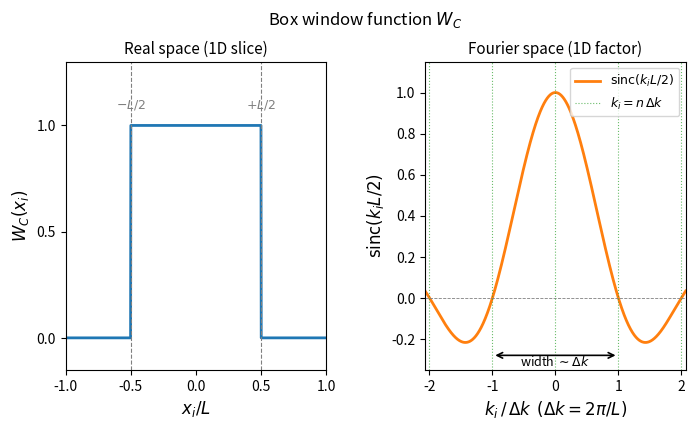

This chart was generated by the following Python code:
#!/usr/bin/env python3
"""
plot_box_window.py — Illustrate the cubical box window function W_C
in real space and Fourier space (1D slices for clarity).
"""
import numpy as np
import matplotlib.pyplot as plt
import matplotlib.gridspec as gridspec

fig = plt.figure(figsize=(8, 4))
gs = gridspec.GridSpec(1, 2, wspace=0.38)

L = 1.0   # normalise box side to 1

# ---------------------------------------------------------------
# Left: real-space W_C(x) — 1D slice along one axis
# ---------------------------------------------------------------
ax1 = fig.add_subplot(gs[0])
x = np.linspace(-1.0, 1.0, 1000)
W_real = np.where(np.abs(x) <= L/2, 1.0, 0.0)
ax1.plot(x, W_real, 'C0', lw=2)
ax1.axvline(-L/2, color='gray', ls='--', lw=0.8)
ax1.axvline(L/2, color='gray', ls='--', lw=0.8)
ax1.set_xlabel(r'$x_i / L$', fontsize=12)
ax1.set_ylabel(r'$W_C(x_i)$', fontsize=12)
ax1.set_title('Real space (1D slice)', fontsize=11)
ax1.set_xlim(-1.0, 1.0)
ax1.set_ylim(-0.15, 1.3)
ax1.text(-0.5, 1.08, r'$-L/2$', ha='center', color='gray', fontsize=9)
ax1.text(0.5, 1.08, r'$+L/2$', ha='center', color='gray', fontsize=9)
ax1.set_yticks([0, 0.5, 1.0])

# ---------------------------------------------------------------
# Right: Fourier-space W_C(k) — 1D sinc along one axis
# ---------------------------------------------------------------
ax2 = fig.add_subplot(gs[1])

# k in units of 2pi/L = Delta_k
u = np.linspace(-6.5, 6.5, 2000)   # u = k_i * L/2  (dimensionless)
# sinc(k_i L/2) = sin(k_i L/2) / (k_i L/2)
sinc_vals = np.where(np.abs(u) < 1e-10, 1.0, np.sin(u) / u)

# The full W_C(k) = L^3 * prod sinc(k_i L/2); plot 1D factor L*sinc
ax2.plot(u / np.pi, sinc_vals, 'C1', lw=2,
         label=r'$\mathrm{sinc}(k_i L/2)$')
ax2.axhline(0, color='gray', lw=0.6, ls='--')

# Mark Delta_k = 2pi/L, i.e. u = pi
for n in [-2, -1, 1, 2]:
    ax2.axvline(n, color='C2', ls=':', lw=0.8, alpha=0.7)
ax2.axvline(0, color='C2', ls=':', lw=0.8, alpha=0.7,
            label=r'$k_i = n\,\Delta k$')

ax2.set_xlabel(r'$k_i\,/\,\Delta k$  $(\Delta k = 2\pi/L)$', fontsize=12)
ax2.set_ylabel(r'$\mathrm{sinc}(k_i L/2)$', fontsize=12)
ax2.set_title('Fourier space (1D factor)', fontsize=11)
ax2.set_xlim(-6.5/np.pi, 6.5/np.pi)
ax2.set_ylim(-0.35, 1.15)
ax2.legend(fontsize=9, loc='upper right')

# Annotate width ~ Delta_k
ax2.annotate('', xy=(1, -0.28), xytext=(-1, -0.28),
             arrowprops=dict(arrowstyle='<->', color='k', lw=1.2))
ax2.text(0, -0.33, r'width $\sim \Delta k$', ha='center', fontsize=9)

fig.suptitle(r'Box window function $W_C$', fontsize=12, y=1.01)
fig.tight_layout()
fig.savefig('box_window.pdf', bbox_inches='tight')
fig.savefig('box_window.png', dpi=150, bbox_inches='tight')
print("Saved: box_window.pdf, box_window.png")
